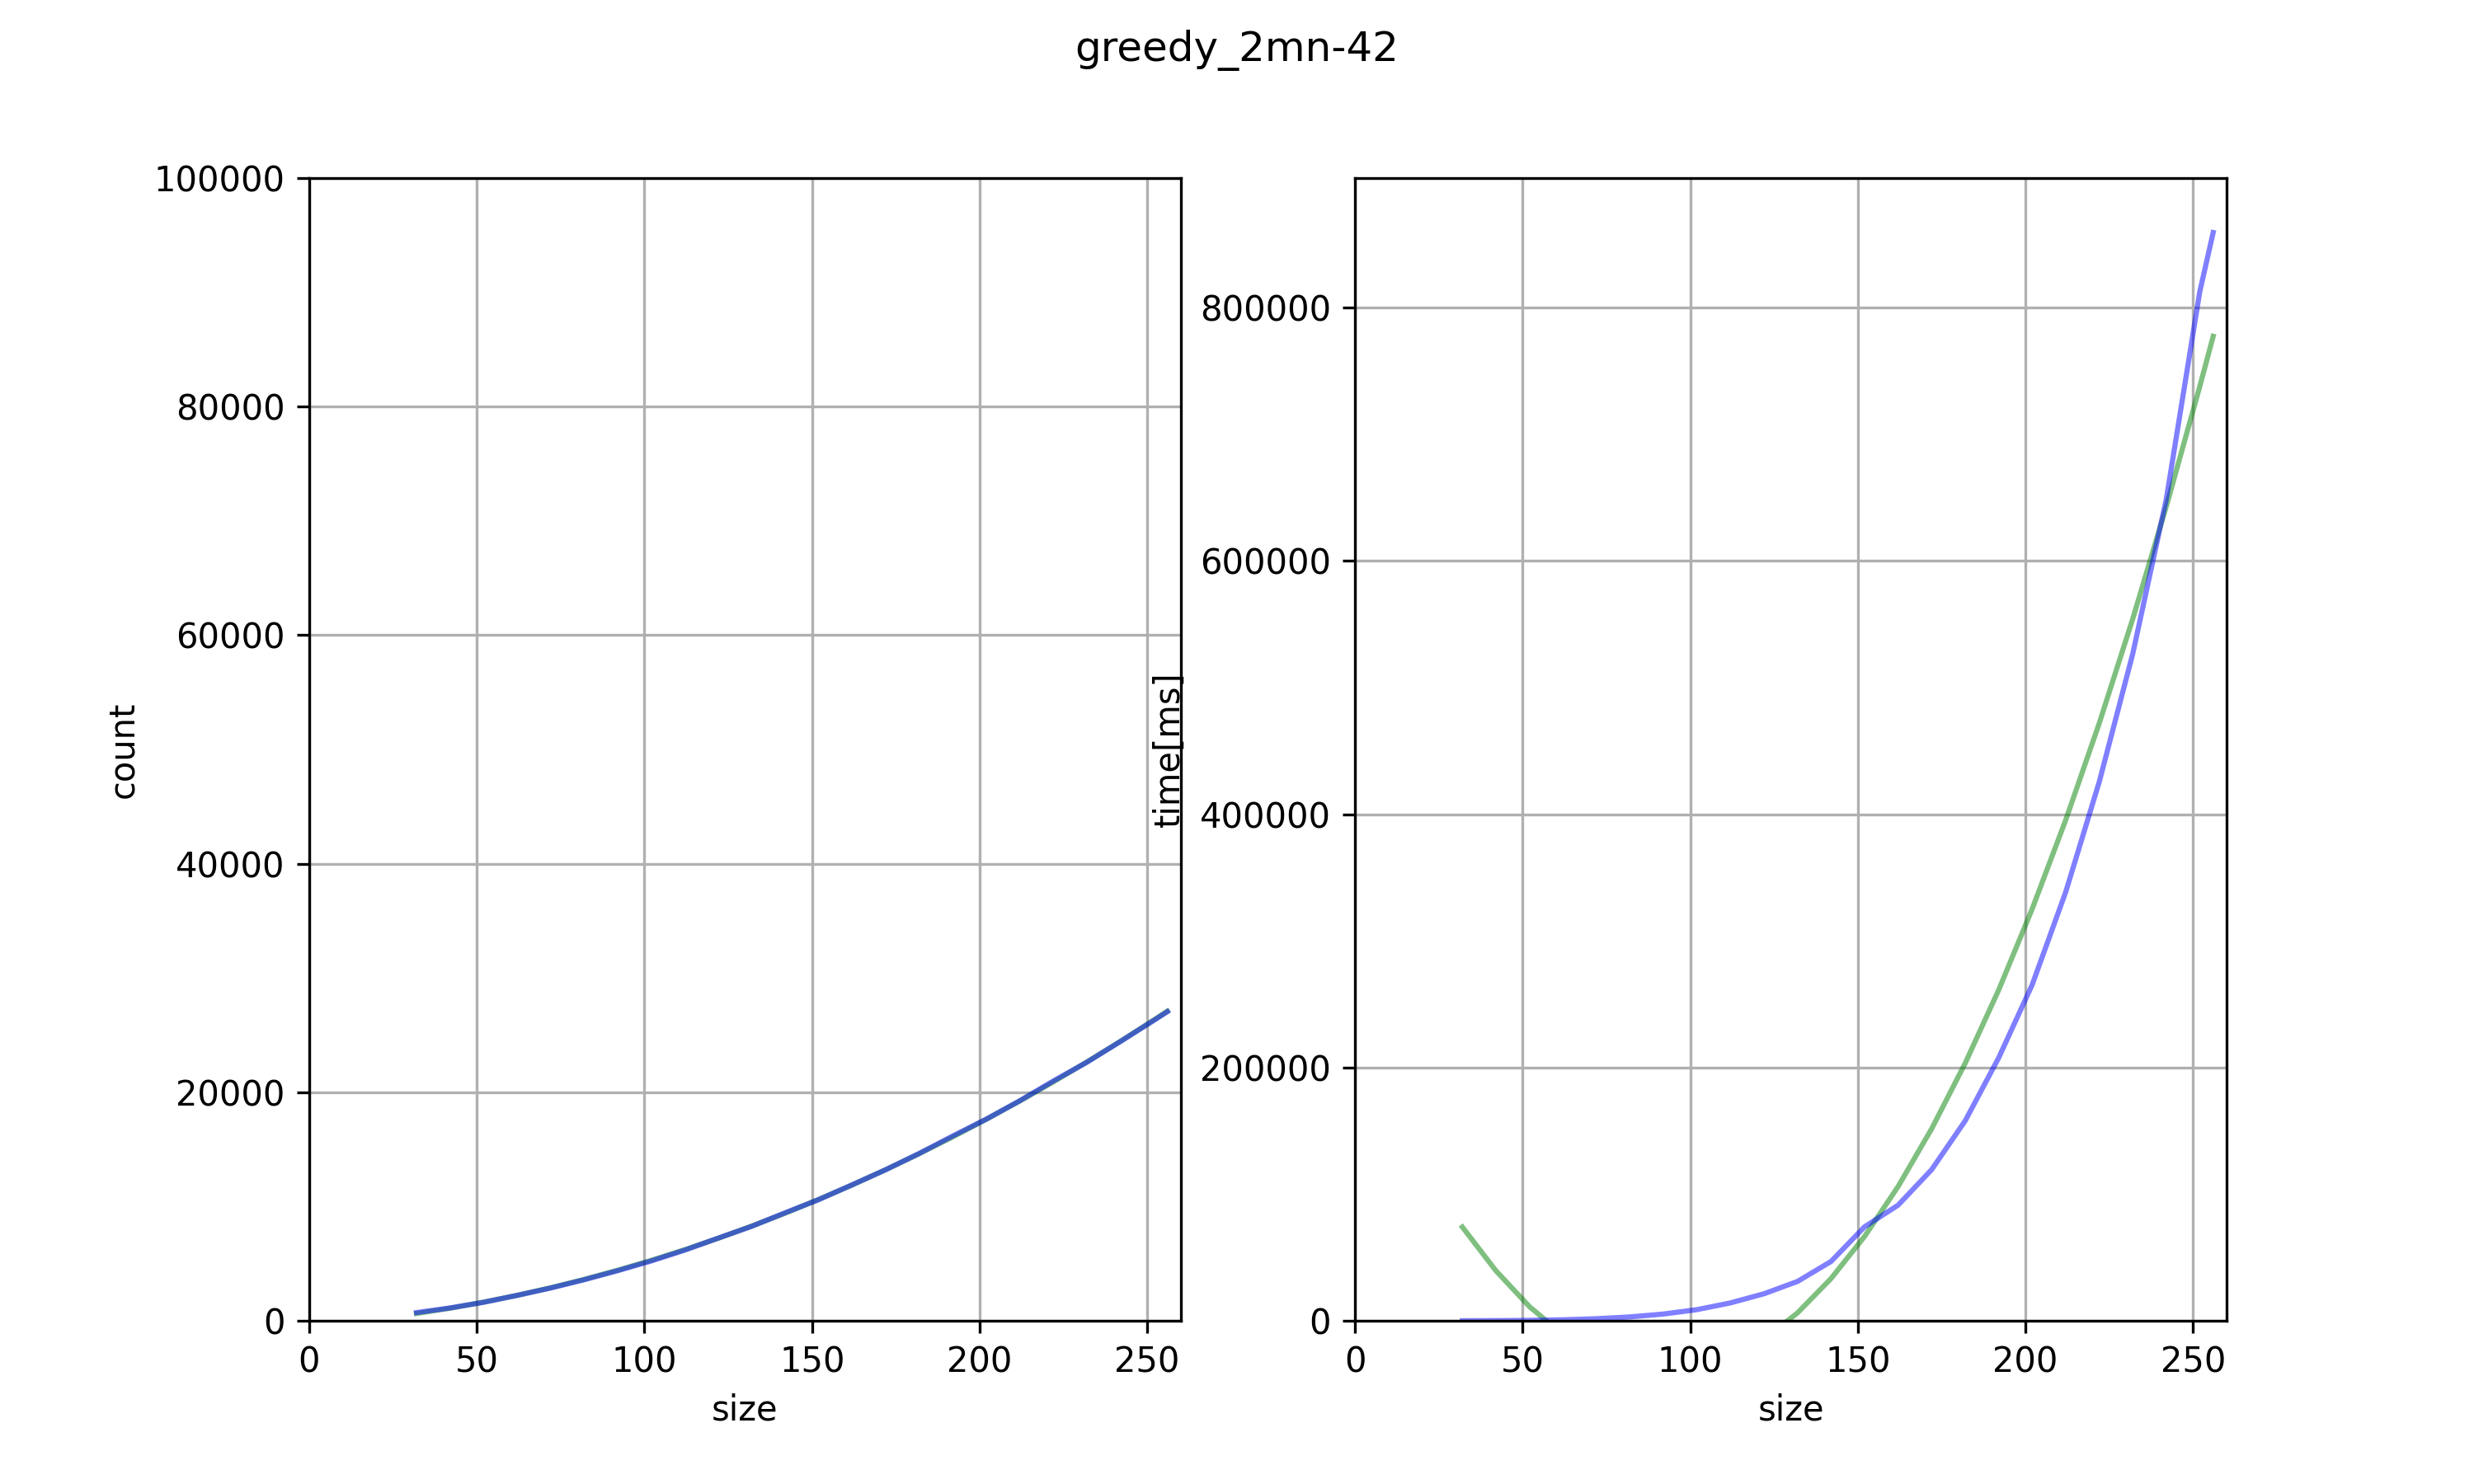

Data behind this chart, as committed beside it:
width, height, seed, count, time
32, 32, 374540, 717, 36
32, 32, 796543, 718, 36
42, 42, 950715, 1111, 124
42, 42, 183434, 1129, 125
52, 52, 731994, 1620, 340
52, 52, 779691, 1616, 330
62, 62, 598659, 2221, 762
62, 62, 596850, 2216, 787
72, 72, 156018, 2871, 1649
72, 72, 445833, 2851, 1571
82, 82, 155994, 3576, 3014
82, 82, 99975, 3598, 3042
92, 92, 58083, 4389, 5367
92, 92, 459249, 4372, 5247
102, 102, 866177, 5235, 8809
102, 102, 333708, 5227, 8766
112, 112, 601115, 6162, 13932
112, 112, 142866, 6191, 14286
122, 122, 708073, 7248, 21314
122, 122, 650889, 7220, 21329
132, 132, 20584, 8273, 31117
132, 132, 56411, 8259, 30992
142, 142, 969910, 9433, 45184
142, 142, 721999, 9474, 48472
152, 152, 832443, 10583, 73243
152, 152, 938553, 10628, 75136
162, 162, 212339, 11924, 93794
162, 162, 778, 11879, 88769
172, 172, 181825, 13200, 118759
172, 172, 992212, 13244, 119872
182, 182, 183404, 14608, 157784
182, 182, 617482, 14684, 157851
192, 192, 304242, 16205, 208097
192, 192, 611653, 16147, 207086
202, 202, 524756, 17565, 265401
202, 202, 7066, 17727, 265148
212, 212, 431945, 19204, 338474
212, 212, 23062, 19313, 338528
222, 222, 291229, 20978, 425862
222, 222, 524775, 20995, 424973
232, 232, 611853, 22577, 527739
232, 232, 399861, 22673, 525438
242, 242, 139494, 24456, 648147
242, 242, 46665, 24425, 648996
252, 252, 292144, 26277, 818989
252, 252, 973756, 26311, 805974
256, 256, 366362, 26995, 856911
256, 256, 232771, 27098, 861572
